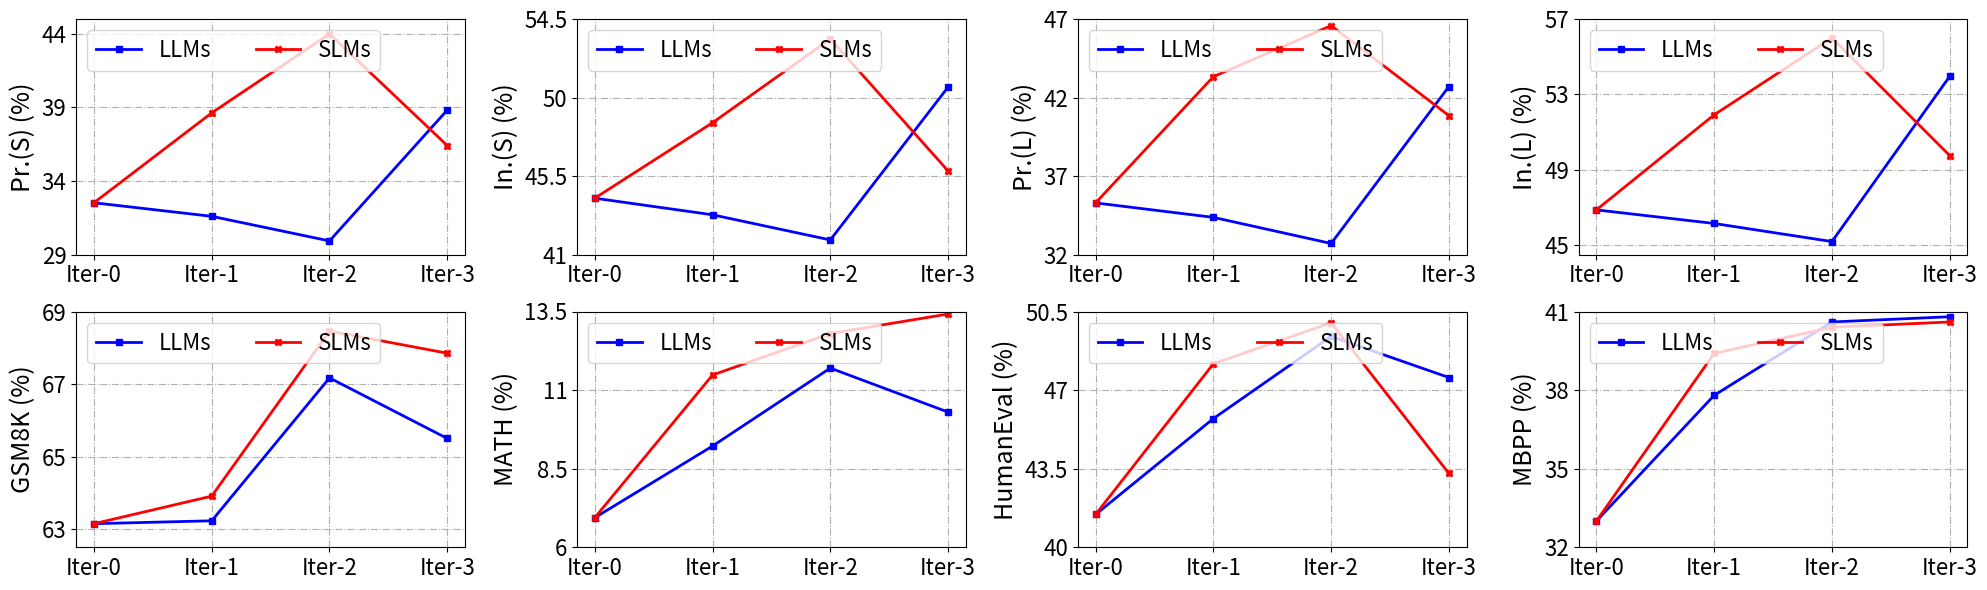

The script that saved this image: (Note: this script raises an exception after producing the figure.)
import matplotlib.pyplot as plt
import numpy as np

def plot_single(ax, x, model1, Ours, group_labels, y_ticks, ylim, ylabel):
    """
    Plot a single line graph comparing two models.

    Parameters:
    - ax: The axes object to plot on.
    - x: x-axis data (e.g., iterations).
    - model1: List or array of values for the first model (e.g., LLMs).
    - Ours: List or array of values for the second model (e.g., SLMs).
    - group_labels: List of labels for each x-tick.
    - y_ticks: List of y-axis tick values.
    - ylim: Tuple representing the y-axis limits (min, max).
    - ylabel: Label for the y-axis.
    """
    # Set dashed grid lines
    ax.grid(linestyle="-.")
    
    # Plot both models with distinct markers and colors
    ax.plot(x, model1, marker='s', markersize=5, color="blue", label="LLMs", linewidth=2.0)
    ax.plot(x, Ours, marker='X', markersize=5, color="red", label="SLMs", linewidth=2.0)

    # Set x-axis labels and ticks
    ax.set_xticks(x)
    ax.set_xticklabels(group_labels, fontsize=16)
    
    # Set y-axis labels and ticks
    ax.set_yticks(y_ticks)
    ax.set_yticklabels([str(tick) for tick in y_ticks], fontsize=16)
    
    # Set y-axis range
    ax.set_ylim(ylim)
    
    # Set y-axis label
    ax.set_ylabel(ylabel, fontsize=18)
    
    # Display legend
    ax.legend(loc='upper left', numpoints=1, ncol=2, fontsize=16)

# X-axis values (iterations)
x = np.array([1, 2, 3, 4])

# Labels for each iteration
group_labels = ['Iter-0', 'Iter-1', 'Iter-2', 'Iter-3']

# Create the subplots: 2 rows, 4 columns
fig, axes = plt.subplots(2, 4, figsize=(20, 6))

# Data for each plot (model1 and Ours values)
plot_data = [
    {"model1": [32.53, 31.61, 29.94, 38.82], "Ours": [32.53, 38.63, 43.99, 36.41], "y_ticks": [29, 34, 39, 44], "ylim": (29, 45), "ylabel": "Pr.(S) (%)"},
    {"model1": [44.24, 43.29, 41.85, 50.60], "Ours": [44.24, 48.56, 53.36, 45.80], "y_ticks": [41, 45.5, 50, 54.5], "ylim": (41, 54.5), "ylabel": "In.(S) (%)"},
    {"model1": [35.30, 34.38, 32.72, 42.70], "Ours": [35.30, 43.33, 46.58, 40.85], "y_ticks": [32, 37, 42, 47], "ylim": (32, 47), "ylabel": "Pr.(L) (%)"},
    {"model1": [46.88, 46.16, 45.20, 53.96], "Ours": [46.88, 51.92, 56.00, 49.76], "y_ticks": [45, 49, 53, 57], "ylim": (44.5, 57), "ylabel": "In.(L) (%)"},
    {"model1": [63.15, 63.23, 67.17, 65.50], "Ours": [63.15, 63.91, 68.46, 67.85], "y_ticks": [63, 65, 67, 69], "ylim": (62.5, 69), "ylabel": "GSM8K (%)"},
    {"model1": [6.94, 9.22, 11.70, 10.30], "Ours": [6.94, 11.48, 12.80, 13.42], "y_ticks": [6, 8.5, 11, 13.5], "ylim": (6, 13.5), "ylabel": "MATH (%)"},
    {"model1": [41.46, 45.73, 49.39, 47.56], "Ours": [41.46, 48.17, 50.00, 43.29], "y_ticks": [40, 43.5, 47, 50.5], "ylim": (40, 50.5), "ylabel": "HumanEval (%)"},
    {"model1": [33.00, 37.80, 40.60, 40.80], "Ours": [33.00, 39.40, 40.40, 40.60], "y_ticks": [32, 35, 38, 41], "ylim": (32, 41), "ylabel": "MBPP (%)"}
]

# Loop through the data and plot each subplot
for i, data in enumerate(plot_data):
    row, col = divmod(i, 4)  # Determine row and column for subplot
    plot_single(
        axes[row, col], x, np.array(data["model1"]), np.array(data["Ours"]), 
        group_labels, data["y_ticks"], data["ylim"], data["ylabel"]
    )

# Adjust layout to avoid overlap between subplots
plt.tight_layout()

# Save the figure as a PDF file
plt.savefig(f'figs/iterations.pdf')

# Display the plot
# plt.show()
